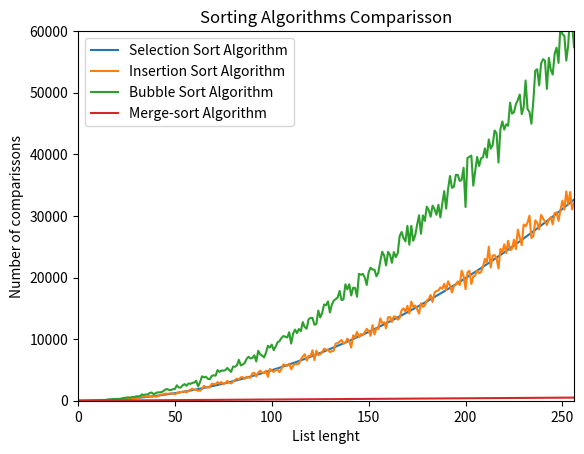

The matplotlib source for this figure:
# -*- coding: utf-8 -*-

# Code to compare time of the different sorting algorithms

import random
import numpy as np
import matplotlib.pyplot as plt

## merge sort algorithm ##

def merge_sort(lista):
    
    comparaciones=0
    if len(lista) < 2:
        lista_nueva = lista 
    else:
        medio = len(lista) // 2
        izq = merge_sort(lista[:medio])[0]
        der = merge_sort(lista[medio:])[0]
        lista_nueva, comps = merge(izq, der)
        comparaciones += comps
    return lista_nueva, comparaciones

def merge(lista1, lista2):
    i, j = 0, 0
    resultado = []
    comps=0
    
    while (i < len(lista1) and j < len(lista2)):
        comps += 2
        
        if (lista1[i] < lista2[j]):
            resultado.append(lista1[i])
            i += 1
            
        else:
            resultado.append(lista2[j])
            j += 1
           
    resultado += lista1[i:]
    resultado += lista2[j:]

    return resultado, comps


## Selection sort ##

def ord_seleccion(lista):
    'Ordenamiento por selección de una lista. Devuelve el número de comparaciones realizadas'

    comparaciones = 0
    n = len(lista) - 1
    while n > 0:
        p , comps = buscar_max(lista, 0, n)
        lista[p], lista[n] = lista[n], lista[p]
        comparaciones += comps
        n = n - 1
    
    return comparaciones

def buscar_max(lista, a, b):
    comps = 0
    pos_max = a
    for i in range(a + 1, b + 1):
        comps += 1
        if lista[i] > lista[pos_max]:
            pos_max = i
    return pos_max, comps


## Insertion sort ##

def ord_insercion(lista):
    'Ordenamiento por inserción de una lista. Devuelve el número de comparaciones realizadas'

    comparaciones = 0 
    
    for i in range(len(lista) - 1):
        comparaciones += 1
        
        if lista[i + 1] < lista[i]:
            p = reubicar(lista, i + 1)
            comparaciones += p    
   
    return comparaciones

def reubicar(lista, p):
    v = lista[p]
    comps = 0
    j = p
    while j > 0 and v < lista[j - 1]:
        comps += 2
        lista[j] = lista[j - 1]
        j -= 1

    lista[j] = v  
    
    return comps


## Bubble sort ##

def ord_burbujeo(lista, comparaciones=0):
    '''Ordenamiento por burbujeo de una lista. Devuelve el número de comparaciones realizadas'''

    hacer_intercambios = False

    for i in range(len(lista)-1):
        comparaciones +=1
        if lista[i] > lista[i+1]:
            lista[i], lista[i+1] = lista[i+1], lista[i]
            hacer_intercambios = True

    if not hacer_intercambios:
        return comparaciones
    else:
        return ord_burbujeo(lista, comparaciones)


## Create aleatory number lists

def generar_lista(N):
    'Genera una lista de N elementos que toman valores entre 1 y 1000'
    listas= [random.randint(1, 1000) for i in range(N)]
    return listas


## Comparing the 4 sorting algorithms

def total_comparaciones(N):
    ''''Calcula la cantidad de comparaciones realizadas por cada método 
    (selección, inserción, burbujeo y merge_sort) y guarda estos resultados 
    en vectores de largo N.
    Pre: N largo de la lista
    Pos: Vector con el largo y lista de vectores con la cantidad comparaciones
         para los métodos selección, inserción, burbujeo y merge_sort.'''

    #Genero un vector de 1 a N
    largo = np.arange(N)+1

    #Genero 4 vectores para guardar la cantidad de comparaciones de los 4 métodos
    comparaciones_seleccion = np.zeros(N)
    comparaciones_insercion = np.zeros(N)
    comparaciones_burbujeo = np.zeros(N)
    comparaciones_merge_sort = np.zeros(N)


    for i, n in enumerate(largo): 
        #Voy generando listas de largos n
        lista = generar_lista(n)
        #Copia las listas generadas 4 veces, una para cada método
        listas = [lista, lista.copy(), lista.copy(), lista.copy()]

        #Calculo y guardo las comparaciones de cada método
        comparaciones_seleccion[i] = ord_seleccion(listas[0])
        comparaciones_insercion[i] = ord_insercion(listas[1])
        comparaciones_burbujeo[i] = ord_burbujeo(listas[2])
        comparaciones_merge_sort[i] = merge_sort(listas[3])[1]

    #Armo una lista que contenga los 4 vectores con las comparaciones de los métodos
    comparaciones = [comparaciones_seleccion, comparaciones_insercion,
                     comparaciones_burbujeo, comparaciones_merge_sort]

    #Devuelto el vector con el largo y la lista con los vectores con la cantidad comparaciones
    return largo, comparaciones


## Comparing the 4 sorting algorithms: graphic method

largo, comps = total_comparaciones(256)
comparaciones = comps

# Grafico largo de listas vs cantidad de comparaciones promedio de los 4 métodos.
plt.plot(largo, comparaciones[0], label = 'Selection Sort Algorithm')
plt.plot(largo, comparaciones[1], label = 'Insertion Sort Algorithm')
plt.plot(largo, comparaciones[2], label = 'Bubble Sort Algorithm')
plt.plot(largo, comparaciones[3], label = 'Merge-sort Algorithm')
plt.xlabel('List lenght')
plt.ylabel('Number of comparissons')
plt.title('Sorting Algorithms Comparisson')
plt.xlim(0, 256)
plt.ylim(0, 60000)
plt.legend()
plt.show()